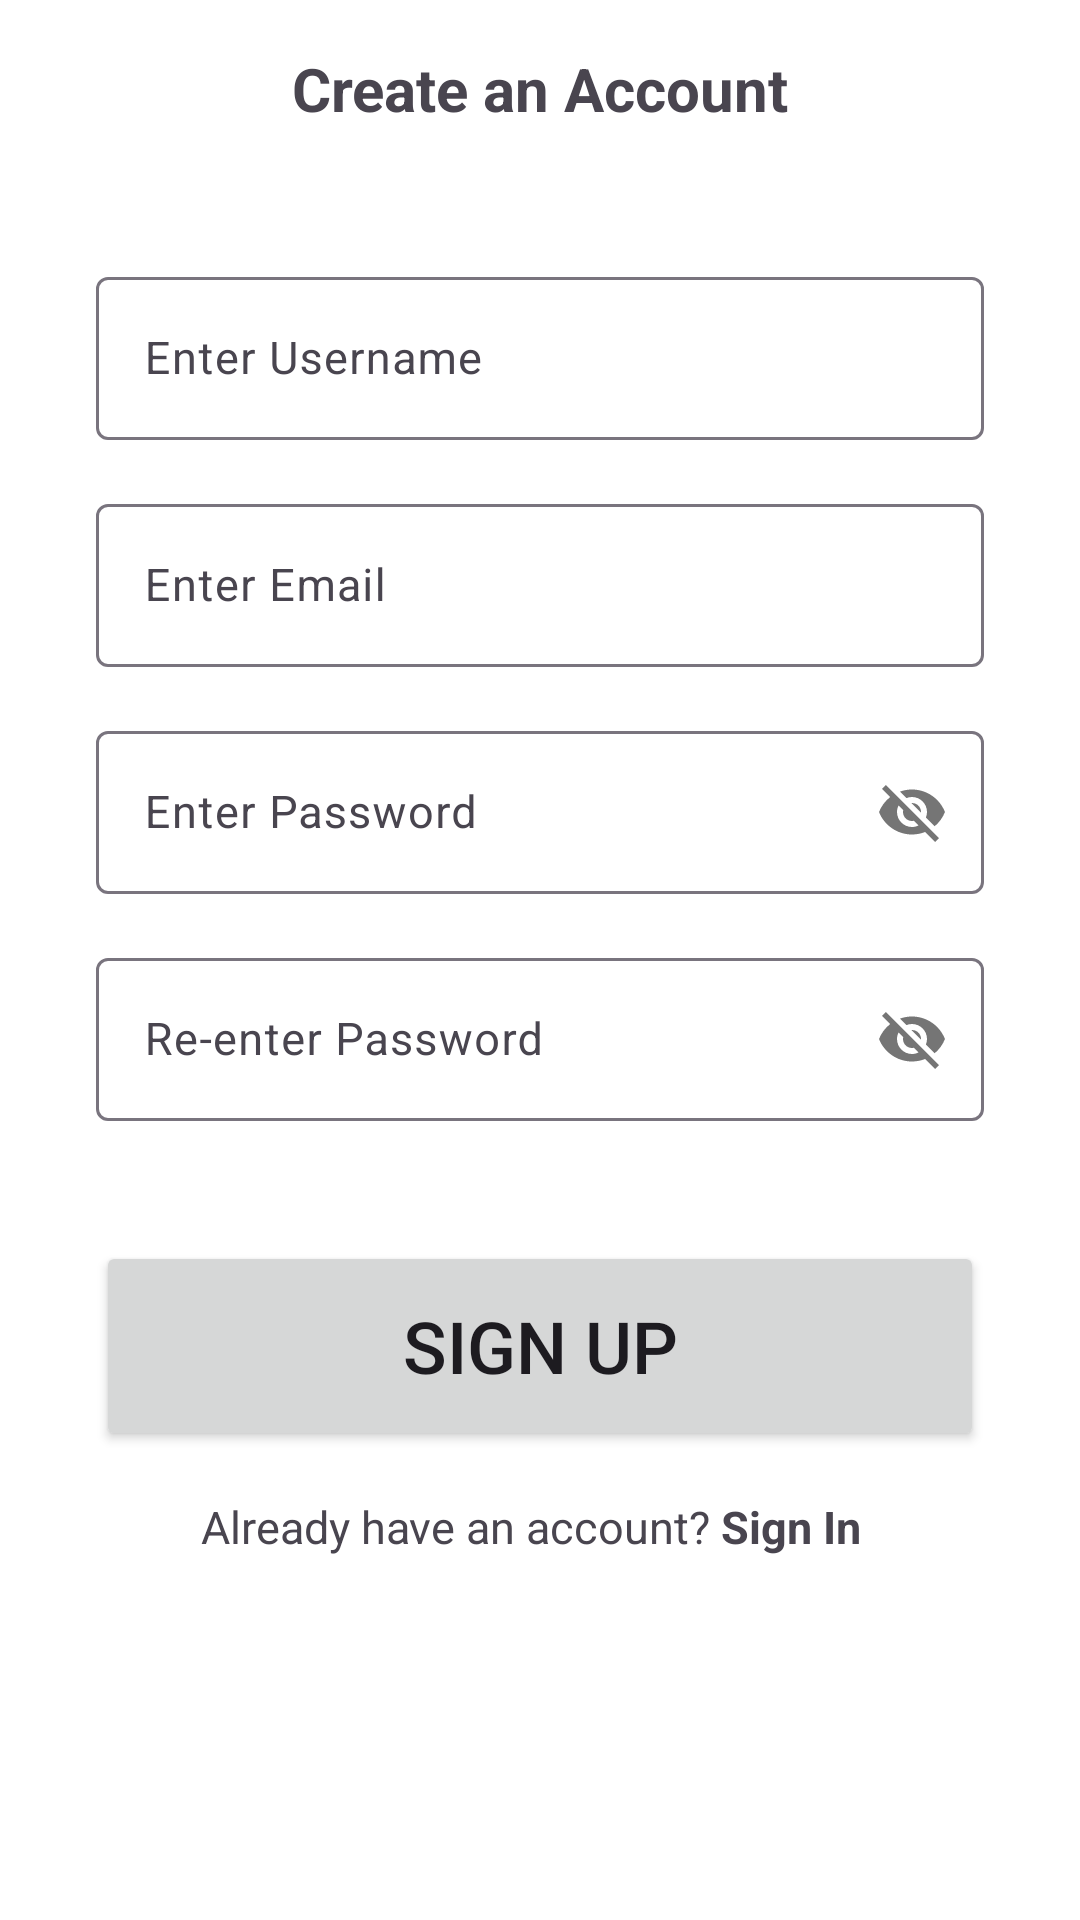

Write the Android layout XML for this screen, with the resource values it uses.
<!-- AndroidManifest.xml: application theme AppTheme.NoActionBar -->
<!-- res/layout/register_fragment.xml -->
<?xml version="1.0" encoding="utf-8"?>
<androidx.constraintlayout.widget.ConstraintLayout xmlns:android="http://schemas.android.com/apk/res/android"
    xmlns:app="http://schemas.android.com/apk/res-auto"
    xmlns:tools="http://schemas.android.com/tools"
    android:layout_width="match_parent"
    android:layout_height="match_parent"
    tools:context=".auth.RegisterFragment" >

    <TextView
        android:id="@+id/textView"
        android:layout_width="wrap_content"
        android:layout_height="wrap_content"
        android:layout_marginTop="16dp"
        android:text="Create an Account"
        android:textSize="20sp"
        android:textStyle="bold"
        app:layout_constraintStart_toStartOf="parent"
        app:layout_constraintEnd_toEndOf="parent"
        app:layout_constraintTop_toTopOf="parent" />

    <com.google.android.material.textfield.TextInputLayout
        android:id="@+id/rUsernameTextInput"
        android:layout_width="0dp"
        android:layout_height="wrap_content"
        android:layout_marginStart="32dp"
        android:layout_marginTop="44dp"
        android:layout_marginEnd="32dp"
        app:layout_constraintEnd_toEndOf="parent"
        app:layout_constraintStart_toStartOf="parent"
        app:layout_constraintTop_toBottomOf="@+id/textView">

        <com.google.android.material.textfield.TextInputEditText
            android:id="@+id/register_username"
            android:layout_width="match_parent"
            android:layout_height="wrap_content"
            android:hint="Enter Username"
            android:textSize="15sp" />
    </com.google.android.material.textfield.TextInputLayout>

    <com.google.android.material.textfield.TextInputLayout
        android:id="@+id/rEmailTextInput"
        android:layout_width="0dp"
        android:layout_height="wrap_content"
        android:layout_marginStart="32dp"
        android:layout_marginTop="16dp"
        android:layout_marginEnd="32dp"
        app:layout_constraintEnd_toEndOf="parent"
        app:layout_constraintStart_toStartOf="parent"
        app:layout_constraintTop_toBottomOf="@+id/rUsernameTextInput">

        <com.google.android.material.textfield.TextInputEditText
            android:id="@+id/register_email"
            android:layout_width="match_parent"
            android:layout_height="wrap_content"
            android:hint="Enter Email"
            android:textSize="15sp" />
    </com.google.android.material.textfield.TextInputLayout>

    <com.google.android.material.textfield.TextInputLayout
        android:id="@+id/rPasswordTextInput"
        android:layout_width="0dp"
        android:layout_height="wrap_content"
        android:layout_marginStart="32dp"
        android:layout_marginTop="16dp"
        android:layout_marginEnd="32dp"
        app:layout_constraintEnd_toEndOf="parent"
        app:passwordToggleEnabled="true"
        app:layout_constraintStart_toStartOf="parent"
        app:layout_constraintTop_toBottomOf="@+id/rEmailTextInput">

        <com.google.android.material.textfield.TextInputEditText
            android:id="@+id/register_password"
            android:layout_width="match_parent"
            android:layout_height="wrap_content"
            android:hint="Enter Password"
            android:textSize="15sp" />
    </com.google.android.material.textfield.TextInputLayout>

    <com.google.android.material.textfield.TextInputLayout
        android:id="@+id/rReenterPasswordTextInput"
        android:layout_width="0dp"
        android:layout_height="wrap_content"
        android:layout_marginStart="32dp"
        android:layout_marginTop="16dp"
        android:layout_marginEnd="32dp"
        app:layout_constraintEnd_toEndOf="parent"
        app:passwordToggleEnabled="true"
        app:layout_constraintStart_toStartOf="parent"
        app:layout_constraintTop_toBottomOf="@+id/rPasswordTextInput">

        <com.google.android.material.textfield.TextInputEditText
            android:id="@+id/register_reenter_password"
            android:layout_width="match_parent"
            android:layout_height="wrap_content"
            android:hint="Re-enter Password"
            android:textSize="15sp" />
    </com.google.android.material.textfield.TextInputLayout>

    <Button
        android:id="@+id/buttonSignUp"
        android:layout_width="0dp"
        android:layout_height="70dp"
        android:layout_marginStart="32dp"
        android:layout_marginTop="40dp"
        android:layout_marginEnd="32dp"
        android:text="Sign Up"
        android:textSize="24sp"
        app:layout_constraintEnd_toEndOf="parent"
        app:layout_constraintHorizontal_bias="1.0"
        app:layout_constraintStart_toStartOf="parent"
        app:layout_constraintTop_toBottomOf="@+id/rReenterPasswordTextInput" />

    <LinearLayout
        android:layout_width="wrap_content"
        android:layout_height="wrap_content"
        android:orientation="horizontal"
        android:layout_marginStart="30dp"
        app:layout_constraintEnd_toEndOf="parent"
        app:layout_constraintStart_toStartOf="parent"
        app:layout_constraintTop_toBottomOf="@+id/buttonSignUp"
        >

        <TextView
            android:id="@+id/textView3"
            android:layout_width="wrap_content"
            android:layout_height="wrap_content"
            android:layout_marginTop="15dp"
            android:text="Already have an account? "
            android:textSize="15sp" />

        <TextView
            android:id="@+id/textSignIn"
            android:layout_width="wrap_content"
            android:layout_height="wrap_content"
            android:layout_marginTop="15dp"
            android:layout_marginEnd="36dp"
            android:text="Sign In"
            android:textSize="15sp"
            android:textStyle="bold" />

    </LinearLayout>


</androidx.constraintlayout.widget.ConstraintLayout>
<!-- resources referenced by this layout -->
<resources>
  <style name="AppTheme.NoActionBar">
          <item name="windowActionBar">false</item>
          <item name="windowNoTitle">true</item>
      </style>
</resources>
